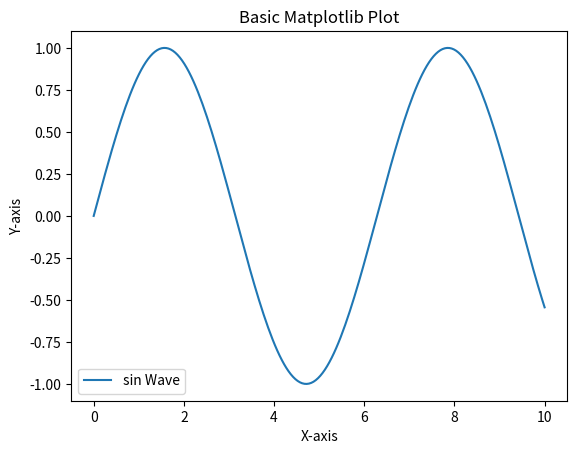

This figure's Python source:
import matplotlib.pyplot as plt
import numpy as np

x = np.linspace(0, 10, 200)
y = np.sin(x)

plt.plot(x, y, label="sin Wave")
plt.xlabel("X-axis")
plt.ylabel("Y-axis")
plt.title("Basic Matplotlib Plot")
plt.legend()
plt.show()
